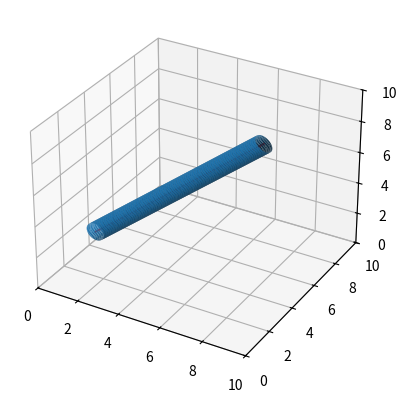

Reproduce this figure in Python.
import numpy as np
from matplotlib import pyplot as plt
from mpl_toolkits.mplot3d import Axes3D
from scipy.linalg import norm

fig = plt.figure()
ax = fig.add_subplot(111, projection='3d')
origin = np.array([0, 0, 0])
#axis and radius
p0 = np.array([1, 3, 2])
p1 = np.array([8, 5, 9])
R = 0.5
#vector in direction of axis
v = p1 - p0
#find magnitude of vector
mag = norm(v)
#unit vector in direction of axis
v = v / mag
#make some vector not in the same direction as v
not_v = np.array([1, 0, 0])
if (v == not_v).all():
    not_v = np.array([0, 1, 0])
#make vector perpendicular to v
n1 = np.cross(v, not_v)
#normalize n1
n1 /= norm(n1)
#make unit vector perpendicular to v and n1
n2 = np.cross(v, n1)
#surface ranges over t from 0 to length of axis and 0 to 2*pi
t = np.linspace(0, mag, 100)
theta = np.linspace(0, 2 * np.pi, 100)
#use meshgrid to make 2d arrays
t, theta = np.meshgrid(t, theta)
#generate coordinates for surface
X, Y, Z = [p0[i] + v[i] * t + R * np.sin(theta) * n1[i] + R * np.cos(theta) * n2[i] for i in [0, 1, 2]]
cylinder = ax.plot_surface(X, Y, Z)
print("cylinder type: ", type(cylinder))
#plot axis
ax.plot(*zip(p0, p1), color = 'red')
ax.set_xlim(0, 10)
ax.set_ylim(0, 10)
ax.set_zlim(0, 10)

print("cylinder before: ", cylinder)
cylinder.set_3d_properties()
print("cylinder after: ", cylinder)
plt.show()
